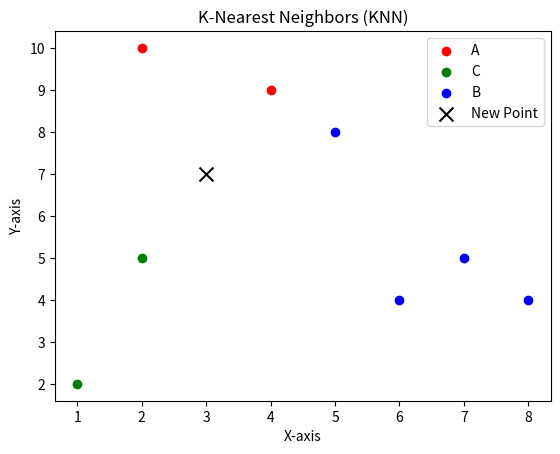

This figure's Python source:
import numpy as np
from collections import Counter
import matplotlib.pyplot as plt

# Data points and their labels
data_points = np.array([
    [2, 10],
    [2, 5],
    [8, 4],
    [5, 8],
    [7, 5],
    [6, 4],
    [1, 2],
    [4, 9]
])

labels = np.array(['A', 'C', 'B', 'B', 'B', 'B', 'C', 'A'])


# Function to calculate Euclidean distance
def euclidean_distance(point1, point2):
    return np.sqrt(np.sum((point1 - point2) ** 2))


# KNN function
def knn_predict(new_point, data_points, labels, k=3):
    distances = []
    for index in range(len(data_points)):
        distance = euclidean_distance(new_point, data_points[index])
        distances.append((distance, labels[index]))
    distances.sort(key=lambda x: x[0])
    nearest_neighbors = distances[:k]
    votes = [label for _, label in nearest_neighbors]
    vote_result = Counter(votes).most_common(1)[0][0]
    return vote_result


# New point to classify
new_point = np.array([3, 7])

# Predict the class of the new point
predicted_class = knn_predict(new_point, data_points, labels, k=3)
print(f'The predicted class for point {new_point} is {predicted_class}')

# Plotting the data points and the new point
for i, point in enumerate(data_points):
    if labels[i] == 'A':
        plt.scatter(point[0], point[1], c='red', label='A' if i == 0 else "")
    elif labels[i] == 'B':
        plt.scatter(point[0], point[1], c='blue', label='B' if i == 2 else "")
    else:
        plt.scatter(point[0], point[1], c='green', label='C' if i == 1 else "")

# Plotting the new point
plt.scatter(new_point[0], new_point[1], c='black', marker='x', s=100, label='New Point')
plt.legend()
plt.title('K-Nearest Neighbors (KNN)')
plt.xlabel('X-axis')
plt.ylabel('Y-axis')
plt.show()
